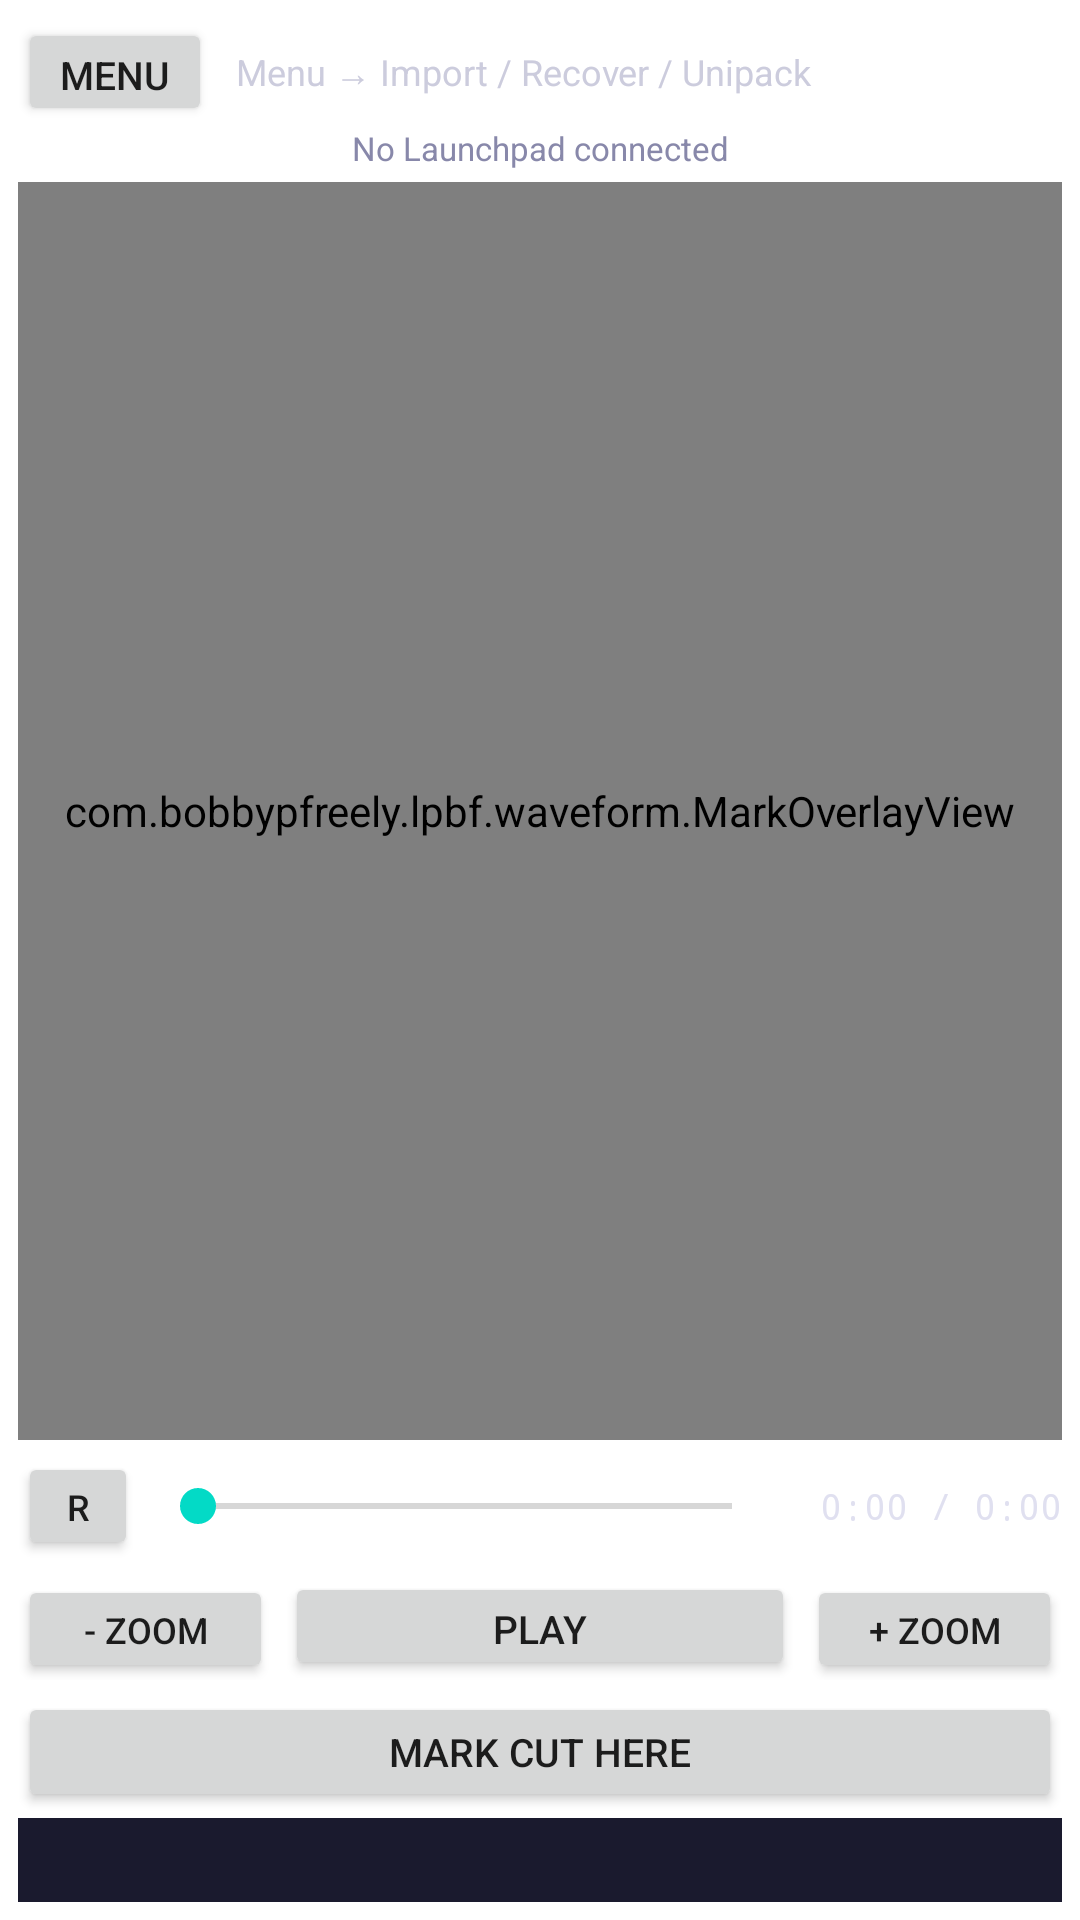

Layout XML and referenced resources for this Android screen:
<!-- AndroidManifest.xml: application theme Theme.LPBF -->
<!-- res/layout/fragment_mark_and_cut.xml -->
<?xml version="1.0" encoding="utf-8"?>
<LinearLayout xmlns:android="http://schemas.android.com/apk/res/android"
	android:layout_width="match_parent"
	android:layout_height="match_parent"
	android:orientation="vertical"
	android:padding="6dp">

	
	<LinearLayout
		android:layout_width="match_parent"
		android:layout_height="wrap_content"
		android:orientation="horizontal"
		android:gravity="center_vertical">
		<Button
			android:id="@+id/menuButton"
			android:layout_width="wrap_content"
			android:layout_height="36dp"
			android:minWidth="0dp"
			android:paddingStart="14dp"
			android:paddingEnd="14dp"
			android:text="Menu"
			android:textSize="13sp" />
		<TextView
			android:id="@+id/statusText"
			android:layout_width="0dp"
			android:layout_height="wrap_content"
			android:layout_weight="1"
			android:layout_marginStart="8dp"
			android:text="Menu → Import / Recover / Unipack"
			android:textSize="12sp"
			android:textColor="#CCCCDD"
			android:maxLines="2"
			android:ellipsize="end" />
	</LinearLayout>

	<TextView
		android:id="@+id/connectionText"
		android:layout_width="match_parent"
		android:layout_height="wrap_content"
		android:text="No Launchpad connected"
		android:textSize="11sp"
		android:textColor="#8888AA"
		android:gravity="center_horizontal" />

	
	<FrameLayout
		android:id="@+id/waveformContainer"
		android:layout_width="match_parent"
		android:layout_height="0dp"
		android:layout_marginTop="4dp"
		android:layout_weight="1"
		android:minHeight="160dp"
		android:background="#0F0F1A">
		<com.bobbypfreely.lpbf.waveform.WaveformView
			android:id="@+id/waveformView"
			android:layout_width="match_parent"
			android:layout_height="match_parent"
			android:layout_gravity="center" />
		<com.bobbypfreely.lpbf.waveform.MarkOverlayView
			android:id="@+id/markOverlay"
			android:layout_width="match_parent"
			android:layout_height="match_parent"
			android:layout_gravity="center" />
	</FrameLayout>

	<LinearLayout
		android:layout_width="match_parent"
		android:layout_height="wrap_content"
		android:layout_marginTop="4dp"
		android:orientation="horizontal"
		android:gravity="center_vertical">
		<Button
			android:id="@+id/restartButton"
			android:layout_width="40dp"
			android:layout_height="36dp"
			android:text="R"
			android:textSize="12sp" />
		<SeekBar
			android:id="@+id/playbackSeekBar"
			android:layout_width="0dp"
			android:layout_height="wrap_content"
			android:layout_weight="1"
			android:layout_marginStart="4dp" />
		<TextView
			android:id="@+id/waveformTimeText"
			android:layout_width="wrap_content"
			android:layout_height="wrap_content"
			android:layout_marginStart="6dp"
			android:minWidth="88dp"
			android:gravity="end"
			android:fontFamily="monospace"
			android:text="0:00 / 0:00"
			android:textSize="12sp"
			android:textColor="#E0E0F0" />
	</LinearLayout>

	<LinearLayout
		android:layout_width="match_parent"
		android:layout_height="wrap_content"
		android:layout_marginTop="4dp"
		android:orientation="horizontal">
		<Button
			android:id="@+id/zoomOutButton"
			android:layout_width="0dp"
			android:layout_height="36dp"
			android:layout_weight="1"
			android:text="- Zoom"
			android:textSize="12sp" />
		<Button
			android:id="@+id/playPauseButton"
			android:layout_width="0dp"
			android:layout_height="36dp"
			android:layout_weight="2"
			android:layout_marginStart="4dp"
			android:layout_marginEnd="4dp"
			android:text="Play"
			android:textSize="13sp" />
		<Button
			android:id="@+id/zoomInButton"
			android:layout_width="0dp"
			android:layout_height="36dp"
			android:layout_weight="1"
			android:text="+ Zoom"
			android:textSize="12sp" />
	</LinearLayout>

	<Button
		android:id="@+id/dropMarkButton"
		android:layout_width="match_parent"
		android:layout_height="40dp"
		android:layout_marginTop="4dp"
		android:text="Mark Cut Here"
		android:textSize="13sp" />

	
	<ScrollView
		android:id="@+id/debugScroll"
		android:layout_width="match_parent"
		android:layout_height="28dp"
		android:layout_marginTop="2dp"
		android:background="#1A1A2E">
		<TextView
			android:id="@+id/debugLog"
			android:layout_width="match_parent"
			android:layout_height="wrap_content"
			android:padding="3dp"
			android:fontFamily="monospace"
			android:textColor="#00ADB5"
			android:textIsSelectable="true"
			android:textSize="9sp" />
	</ScrollView>
</LinearLayout>
<!-- resources referenced by this layout -->
<resources>
  <style name="Theme.LPBF" parent="Theme.MaterialComponents.DayNight.NoActionBar" />
</resources>
